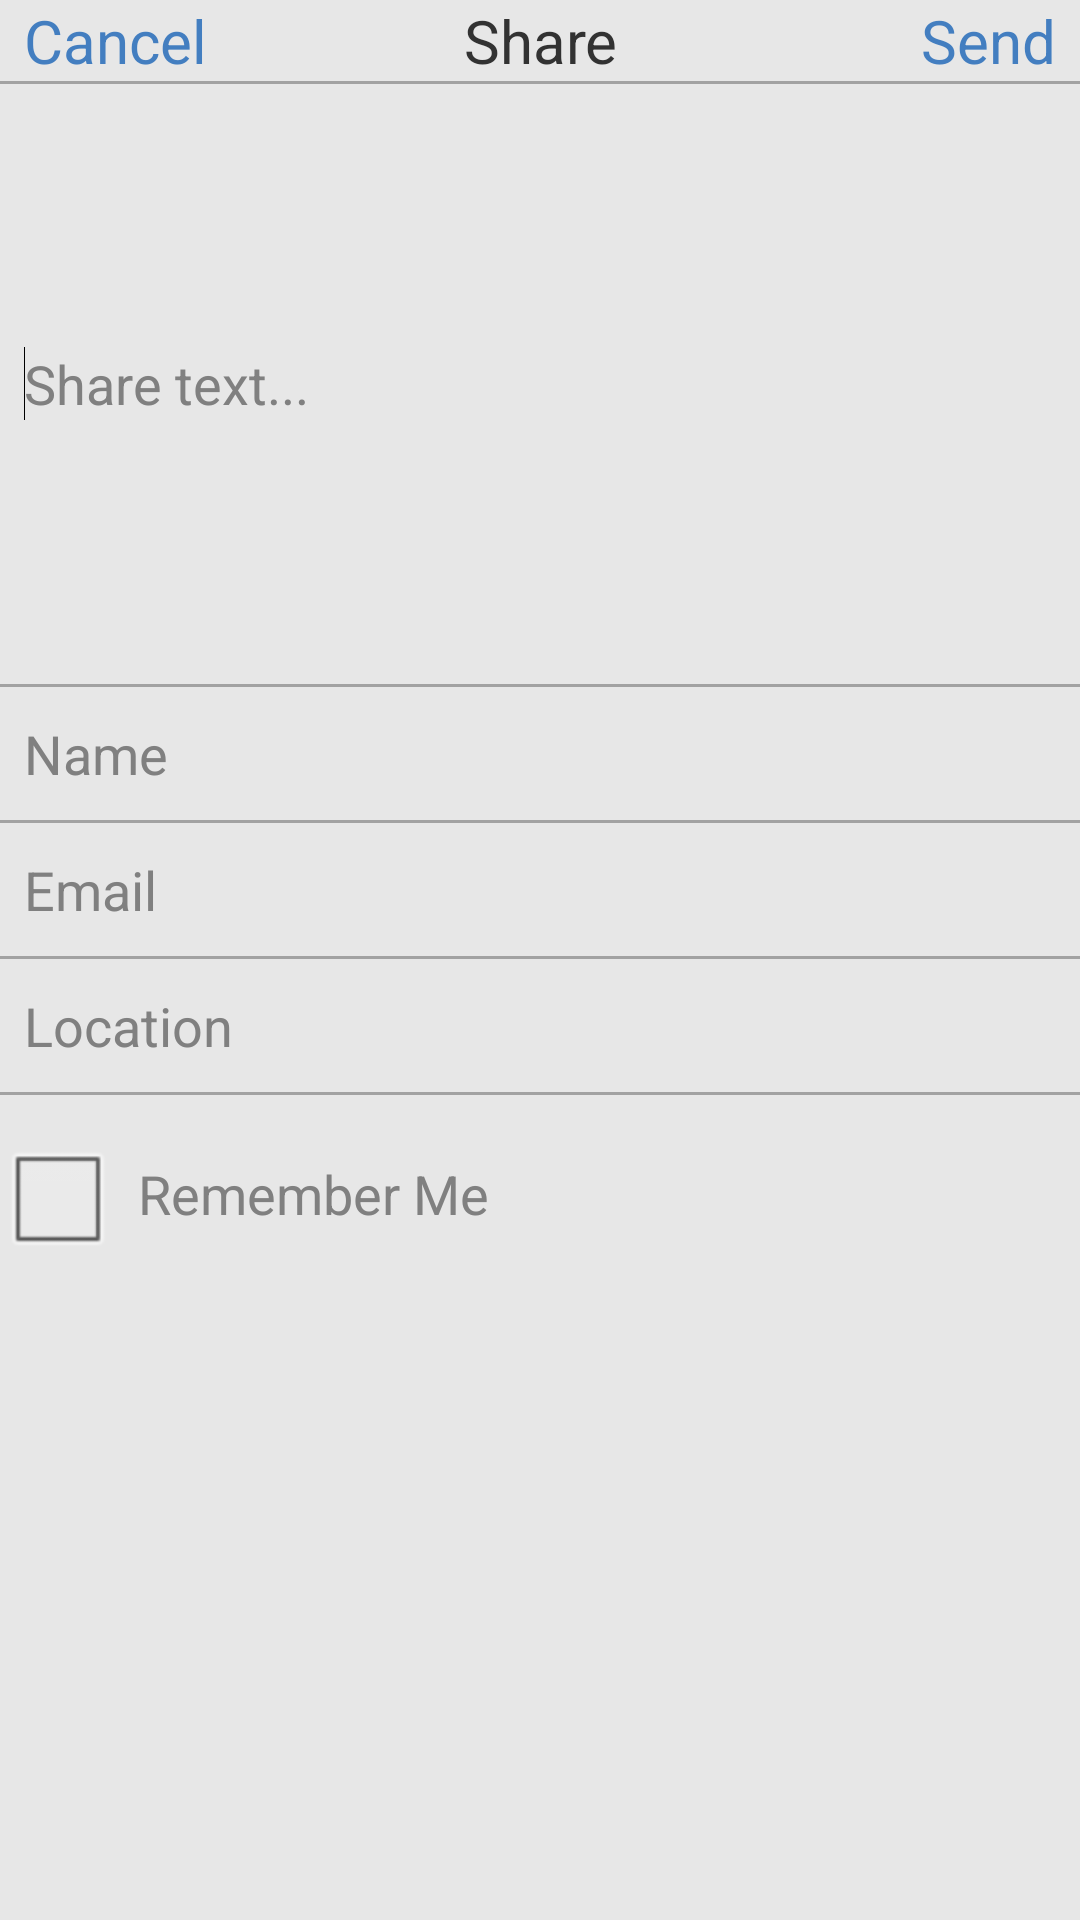

Write the Android layout XML for this screen, with the resource values it uses.
<!-- AndroidManifest.xml: application theme AppTheme -->
<!-- res/layout/share_dialog.xml -->
<?xml version="1.0" encoding="utf-8"?>
<LinearLayout xmlns:android="http://schemas.android.com/apk/res/android"
    android:layout_width="match_parent"
    android:layout_height="wrap_content"
    android:background="@color/pop_up_bg"
    android:orientation="vertical" 
    android:id="@+id/shareLayout"
    >

    <RelativeLayout
        android:layout_width="match_parent"
        android:layout_height="wrap_content"
        android:orientation="horizontal" >

        <Button
            android:id="@+id/cancel"
            android:layout_width="wrap_content"
            android:layout_height="wrap_content"
            android:layout_alignParentLeft="true"
            android:layout_marginLeft="8dp"
            android:background="@color/pop_up_bg"
            android:text="@string/cancel"
            android:textColor="@color/blue_txt"
            android:textSize="20sp" />

        <TextView
            android:layout_width="wrap_content"
            android:layout_height="wrap_content"
            android:layout_alignBaseline="@+id/cancel"
            android:layout_alignBottom="@+id/cancel"
            android:layout_centerHorizontal="true"
            android:gravity="center"
            android:text="@string/share_your_story_running"
            android:textSize="20sp" />

        <Button
            android:id="@+id/send"
            android:layout_width="wrap_content"
            android:layout_height="wrap_content"
            android:layout_alignParentRight="true"
            android:layout_alignParentTop="true"
            android:layout_marginRight="8dp"
            android:background="@color/pop_up_bg"
            android:text="@string/send"
            android:textColor="@color/blue_txt"
            android:textSize="20sp" />
    </RelativeLayout>

    <ImageView
        android:layout_width="match_parent"
        android:layout_height="1dp"
        android:background="@color/divider" />

    <EditText
        android:id="@+id/shareText"
        android:layout_width="match_parent"
        android:layout_height="200dp"
        android:layout_marginLeft="8dp"
        android:layout_marginRight="8dp"
        android:hint="@string/share_text"
        android:inputType="textMultiLine" 
        android:background="@android:color/transparent"
        >

        <requestFocus />
    </EditText>
   <ImageView
        android:layout_width="match_parent"
        android:layout_height="1dp"
        android:background="@color/divider" />
    <EditText
        android:id="@+id/name"
        android:layout_marginTop="10dp"
        android:layout_marginBottom="10dp"
        android:layout_width="match_parent"
        android:layout_height="wrap_content"
        android:layout_marginLeft="8dp"
        android:layout_marginRight="8dp"
        android:hint="@string/name" 
        android:singleLine="true"
        android:background="@android:color/transparent"
        >
    </EditText>
   <ImageView
        android:layout_width="match_parent"
        android:layout_height="1dp"
        android:background="@color/divider" />
    <EditText
      
        android:id="@+id/email"
        android:layout_width="match_parent"
        android:layout_height="wrap_content"
        android:layout_marginLeft="8dp"
        android:layout_marginRight="8dp"
        android:hint="@string/email"
        android:inputType="textEmailAddress"
        android:singleLine="true"
        android:background="@android:color/transparent"
          android:layout_marginTop="10dp"
        android:layout_marginBottom="10dp"
        />
   <ImageView
        android:layout_width="match_parent"
        android:layout_height="1dp"
        android:background="@color/divider" />

    <EditText
        android:id="@+id/location"
        android:layout_marginTop="10dp"
        android:layout_marginBottom="10dp"
        android:layout_width="match_parent"
        android:layout_height="wrap_content"
        android:layout_marginLeft="8dp"
        android:layout_marginRight="8dp"
        android:hint="@string/location"
        android:singleLine="true"
        android:background="@android:color/transparent"
         />

    <ImageView
        android:layout_width="match_parent"
        android:layout_height="1dp"
        android:background="@color/divider" />
    <LinearLayout
        android:layout_width="match_parent"
        android:layout_height="wrap_content"
        android:orientation="horizontal"
        android:layout_marginTop="10dp"
        android:layout_marginBottom="10dp"

        >
        <CheckBox

            android:layout_width="wrap_content"
            android:layout_height="wrap_content"
            android:id="@+id/rememberMe"
            />


        <EditText
            android:id="@+id/rememberMeText"

            android:layout_width="wrap_content"
            android:layout_height="wrap_content"
            android:layout_marginLeft="8dp"
            android:layout_marginRight="8dp"
            android:hint="@string/remember_me"
            android:inputType="textMultiLine"
            android:background="@android:color/transparent"
            android:editable="false"
            android:focusable="false"
            />

    </LinearLayout>
</LinearLayout>
<!-- resources referenced by this layout -->
<resources>
  <color name="blue_txt">#437EC0</color>
  <color name="divider">#A2A2A2</color>
  <color name="pop_up_bg">#E7E7E7</color>
  <string name="cancel">Cancel</string>
  <string name="email">Email</string>
  <string name="location">Location</string>
  <string name="name">Name</string>
  <string name="remember_me">Remember Me</string>
  <string name="send">Send</string>
  <string name="share_text">Share text...</string>
  <string name="share_your_story_running">Share</string>
  <style name="AppTheme" parent="AppBaseTheme">
          
      </style>
  <style name="AppBaseTheme" parent="android:Theme.Light">
          
      </style>
</resources>
